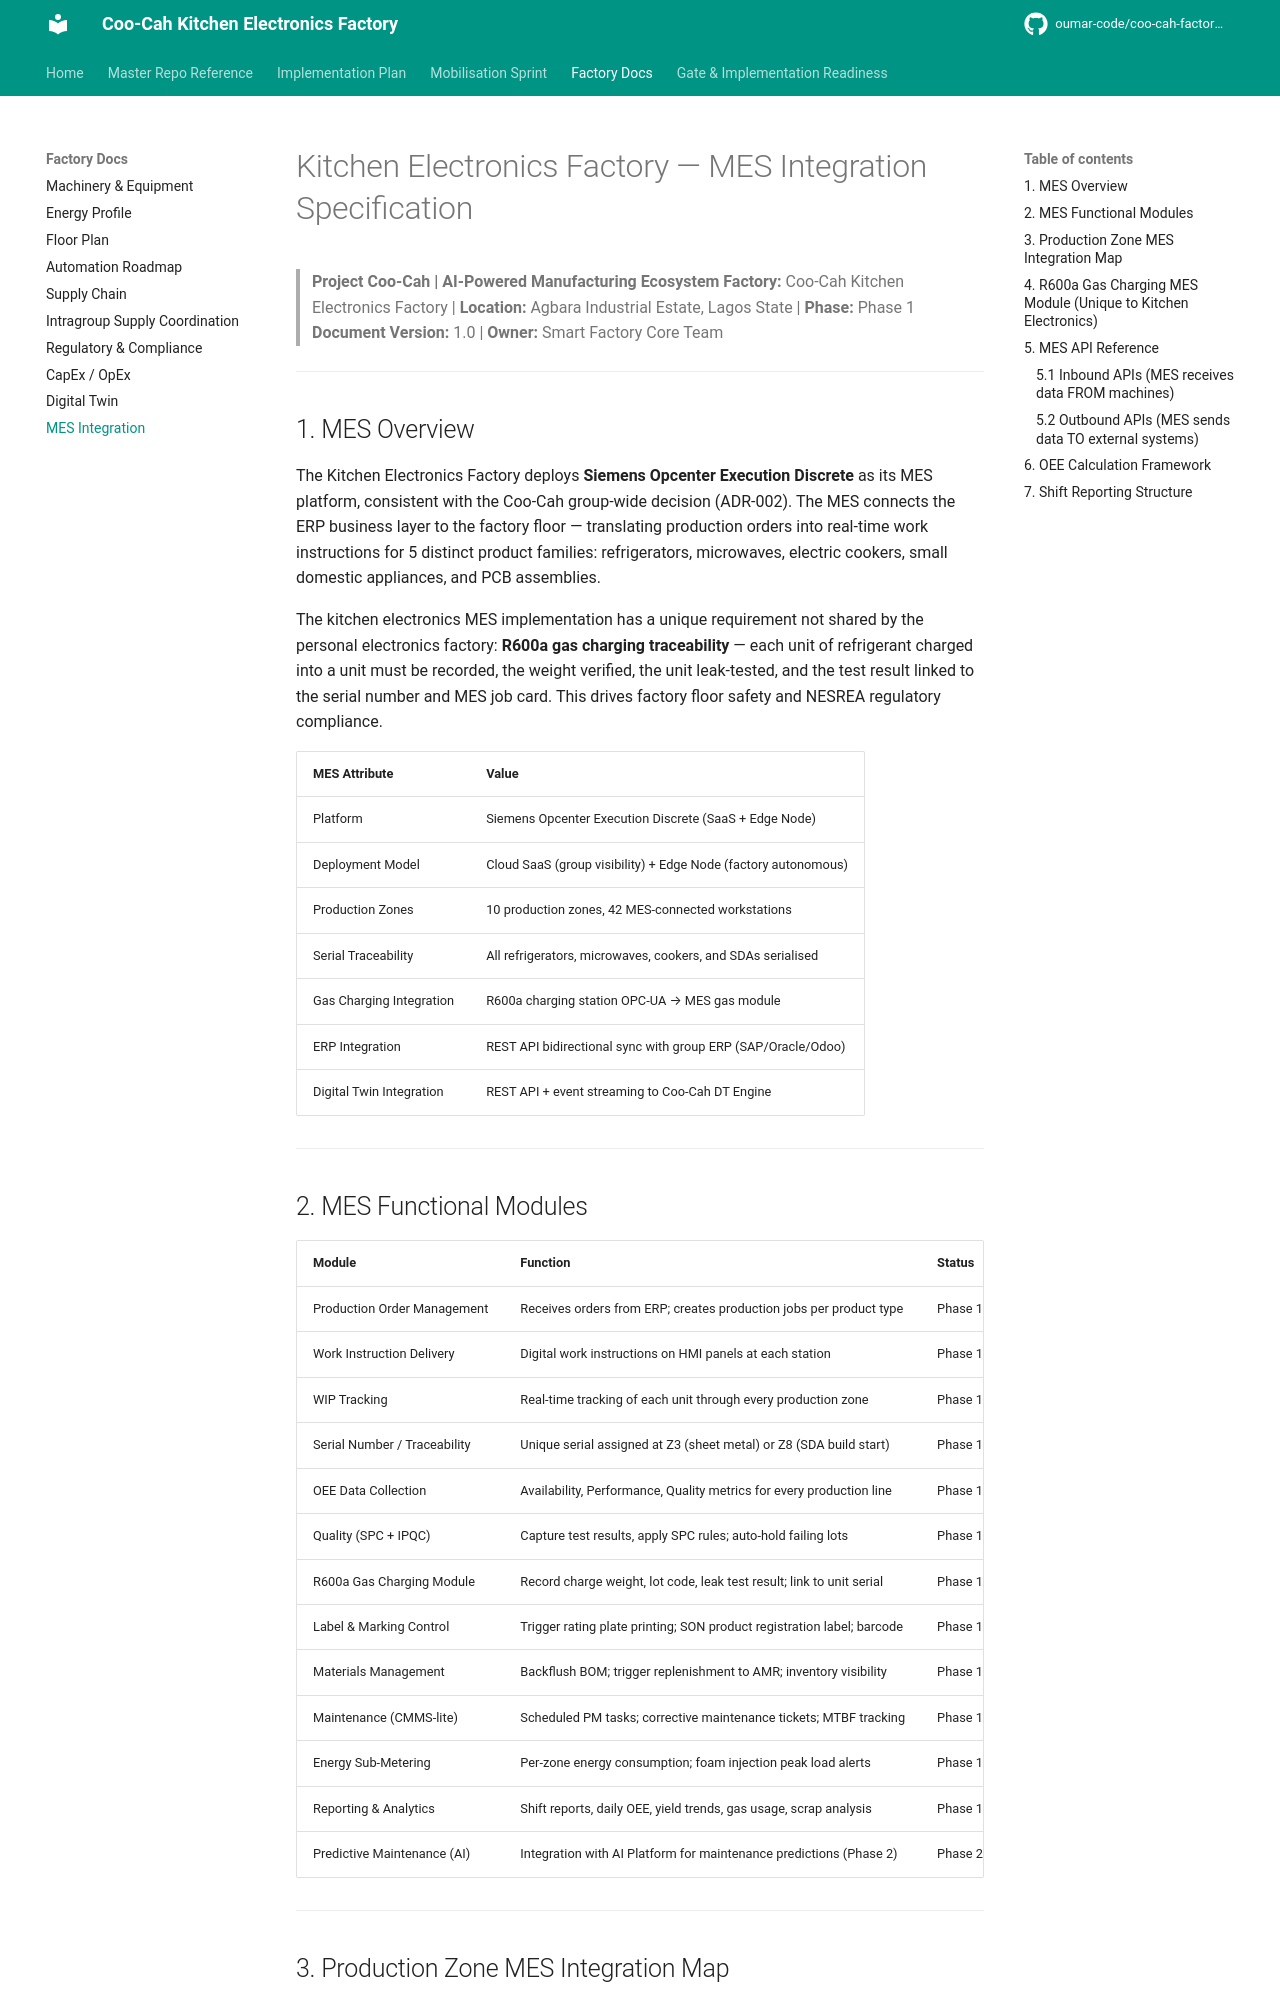

repository: oumar-code/coo-cah-factory-electronics-kitchen · page: mes-integration/index.html · generator: mkdocs

# Kitchen Electronics Factory — MES Integration Specification

> **Project Coo-Cah | AI-Powered Manufacturing Ecosystem**
> **Factory:** Coo-Cah Kitchen Electronics Factory | **Location:** Agbara Industrial Estate, Lagos State | **Phase:** Phase 1
> **Document Version:** 1.0 | **Owner:** Smart Factory Core Team

---

## 1. MES Overview

The Kitchen Electronics Factory deploys **Siemens Opcenter Execution Discrete** as its MES platform, consistent with the Coo-Cah group-wide decision (ADR-002). The MES connects the ERP business layer to the factory floor — translating production orders into real-time work instructions for 5 distinct product families: refrigerators, microwaves, electric cookers, small domestic appliances, and PCB assemblies.

The kitchen electronics MES implementation has a unique requirement not shared by the personal electronics factory: **R600a gas charging traceability** — each unit of refrigerant charged into a unit must be recorded, the weight verified, the unit leak-tested, and the test result linked to the serial number and MES job card. This drives factory floor safety and NESREA regulatory compliance.

| MES Attribute | Value |
|---------------|-------|
| Platform | Siemens Opcenter Execution Discrete (SaaS + Edge Node) |
| Deployment Model | Cloud SaaS (group visibility) + Edge Node (factory autonomous) |
| Production Zones | 10 production zones, 42 MES-connected workstations |
| Serial Traceability | All refrigerators, microwaves, cookers, and SDAs serialised |
| Gas Charging Integration | R600a charging station OPC-UA → MES gas module |
| ERP Integration | REST API bidirectional sync with group ERP (SAP/Oracle/Odoo) |
| Digital Twin Integration | REST API + event streaming to Coo-Cah DT Engine |

---
